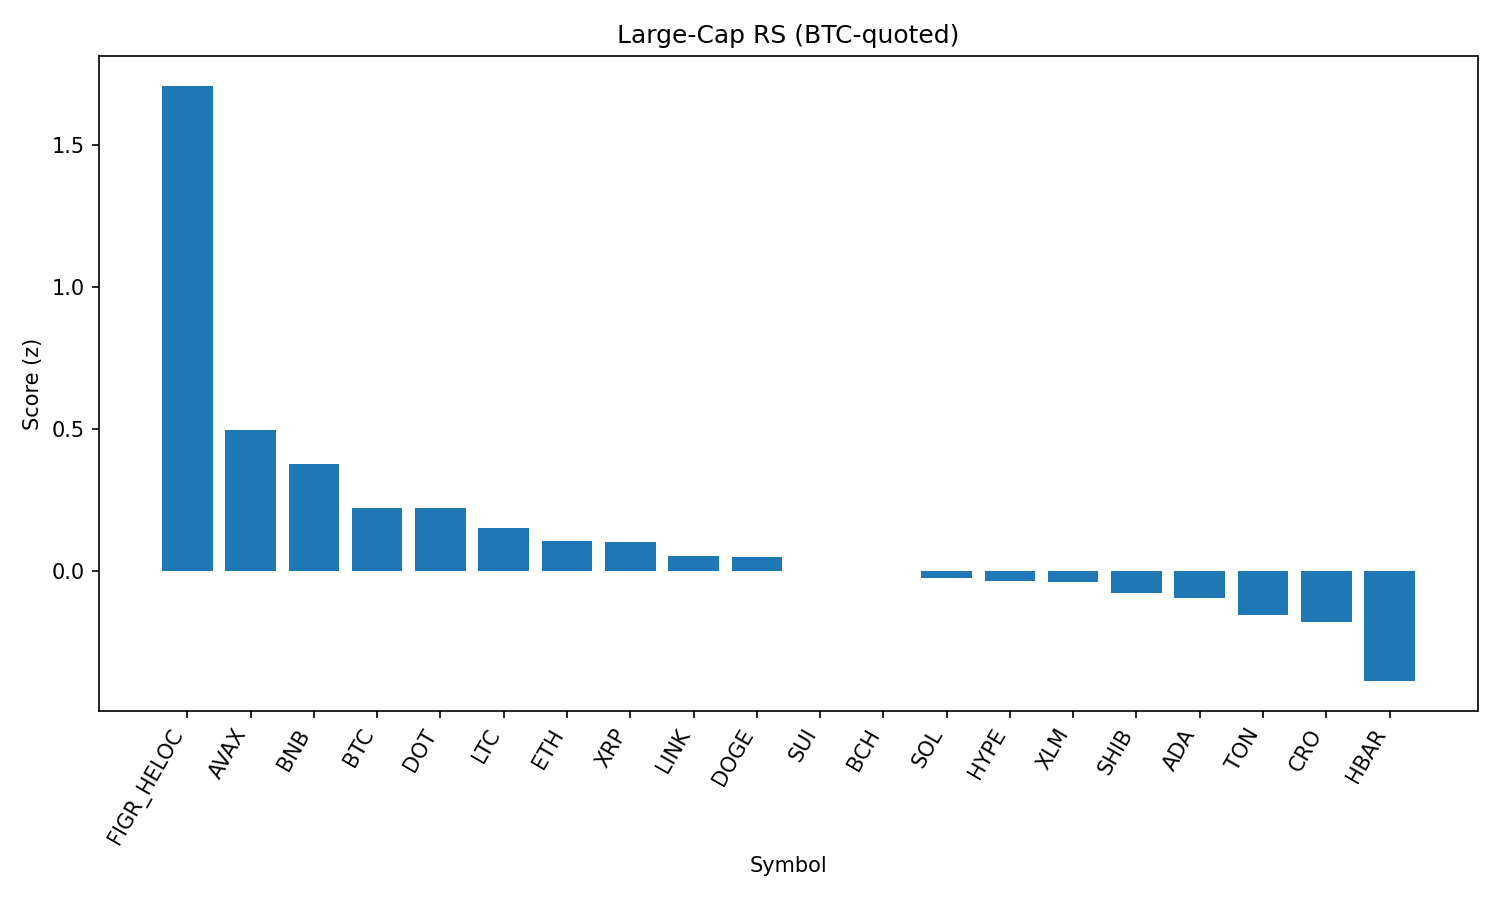

The file beside this chart, header and first rows:
rank, name, symbol, price_btc, price_usd, pct_1h_btc, pct_24h_btc, pct_7d_btc, market_cap_rank, market_cap_usd, volume_usd, score
1, Figure Heloc, FIGR_HELOC, 9.07e-06, 1.0, 13.17, -2.933, -1.407, 18, 12245407396, 644984, 1.708
2, Avalanche, AVAX, 0.0002217, 24.44, 0.2905, 1.184, 1.9, 23, 10320632121, 257480586, 0.4963
3, BNB, BNB, 0.007788, 858.3, -0.01379, 1.356, -1.428, 5, 119469163065, 912620230, 0.3751
4, Bitcoin, BTC, 1.0, 110207, 0.0, 0.0, 0.0, 1, 2194738788849, 19770136656, 0.2218
5, Polkadot, DOT, 3.461e-05, 3.81, 0.1533, 0.2974, -0.8058, 35, 5808163173, 124729380, 0.2208
6, Litecoin, LTC, 0.001015, 111.8, -0.3088, 0.1087, 0.4128, 28, 8530233906, 245368553, 0.1505
7, Ethereum, ETH, 0.03883, 4279, 0.09488, -0.1789, -3.006, 2, 516365732808, 14743695832, 0.1043
8, XRP, XRP, 2.546e-05, 2.81, 0.1693, -0.2778, -1.532, 4, 167249855625, 1871443700, 0.1013
9, Chainlink, LINK, 0.0002012, 22.17, 0.6368, -0.0679, -6.412, 13, 15031446632, 516854912, 0.05258
10, Dogecoin, DOGE, 1.95e-06, 0.2154, 0.4386, -0.7655, -1.491, 9, 32468415525, 979929616, 0.05087
11, Sui, SUI, 3.02e-05, 3.33, 0.1613, -0.9897, -0.2894, 19, 11875527400, 445568954, 0.00011
12, Bitcoin Cash, BCH, 0.005388, 593.8, -0.04669, -2.173, 7.612, 20, 11831311067, 428135584, -0.0003366
13, Solana, SOL, 0.00182, 200.6, 0.03854, -0.9141, -1.258, 6, 108646685499, 3007960481, -0.02413
14, Hyperliquid, HYPE, 0.0004175, 46.02, 0.2611, -1.904, 3.403, 17, 12459961733, 193184051, -0.03669
15, Stellar, XLM, 3.23e-06, 0.3556, -0.02823, -0.7435, -1.956, 22, 11278439177, 89623041, -0.04
16, Shiba Inu, SHIB, 1.11048e-10, 1.224e-05, 0.1342, -1.075, -2.043, 31, 7213258702, 108359459, -0.07827
17, Cardano, ADA, 7.43e-06, 0.8191, -0.05233, -1.133, -1.392, 10, 29900458759, 867504224, -0.09466
18, Toncoin, TON, 2.767e-05, 3.05, -0.4207, -0.6714, -3.942, 30, 7830368206, 96546612, -0.154
19, Cronos, CRO, 2.43e-06, 0.2673, -0.01175, 0.7751, -15.17, 26, 8978443435, 80516483, -0.1791
20, Hedera, HBAR, 1.94e-06, 0.214, -0.08124, -1.816, -6.273, 25, 9070499880, 82565963, -0.3876
21, TRON, TRX, 2.76e-06, 0.304, -5.409, -7.902, -11.4, 11, 28741464259, 956729960, -2.548
